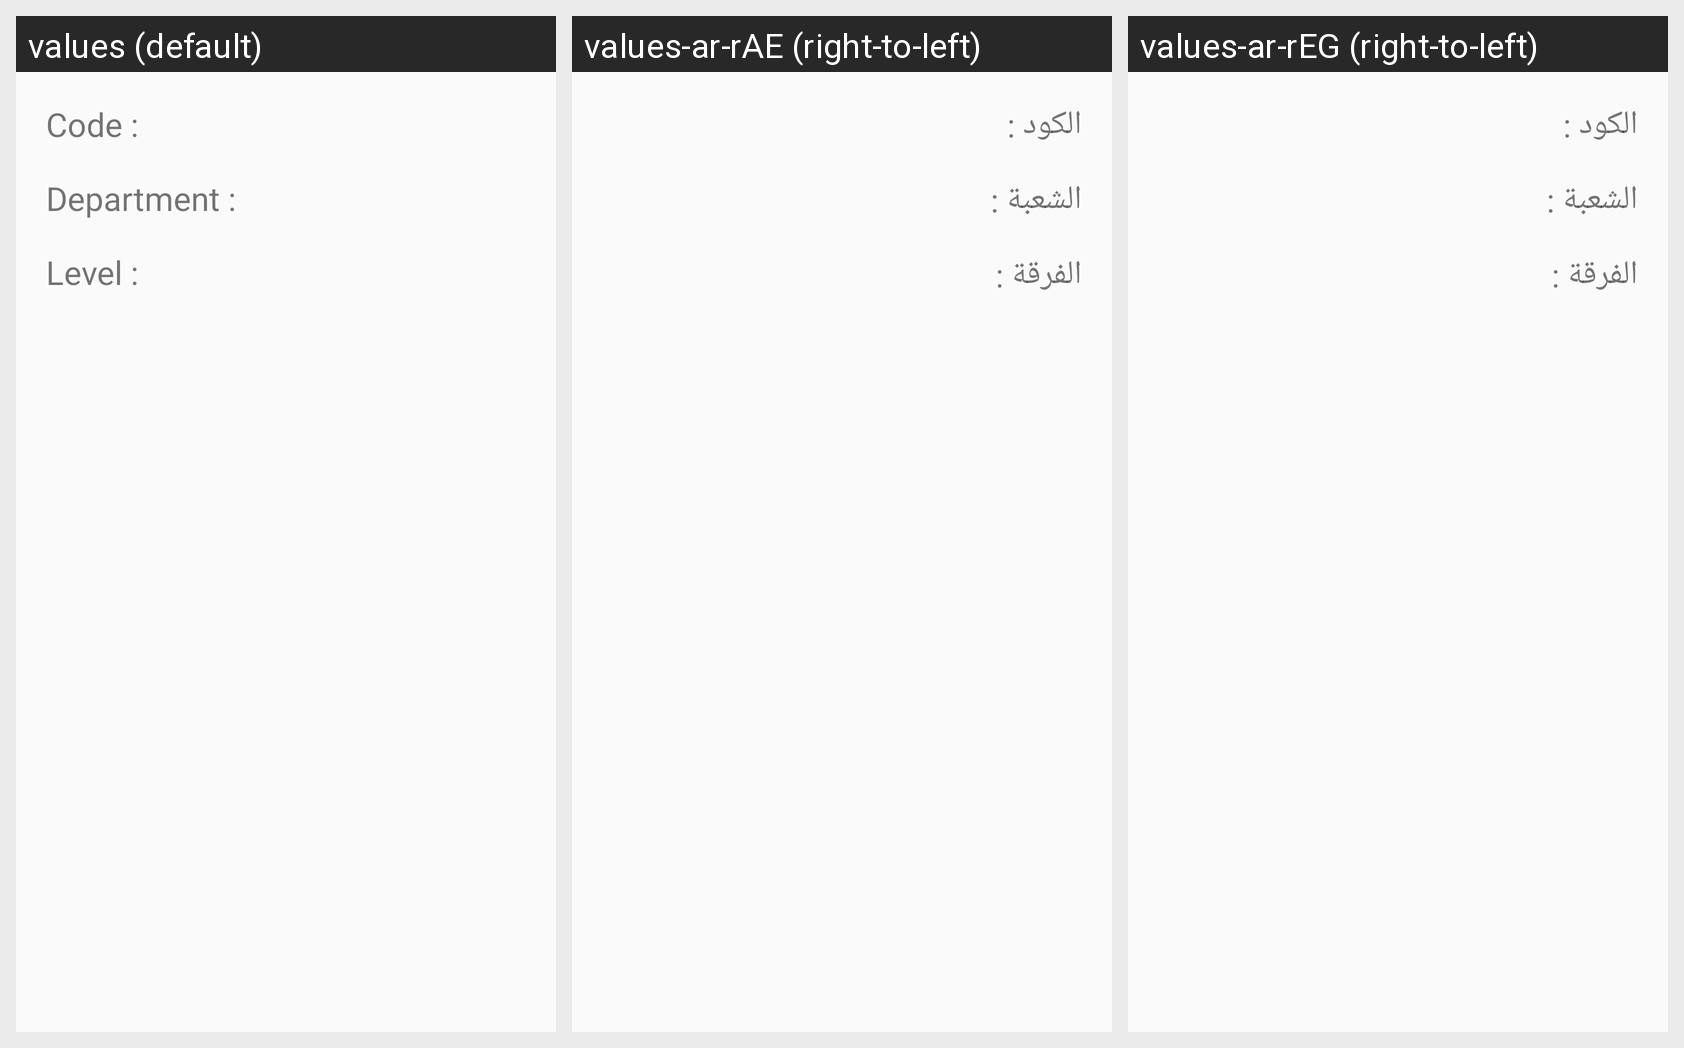

Translations of the strings shown on this Android screen, per locale in the grid:
Android screen res/layout/fragment_profile_info_student.xml rendered under 3 locales, left to right: values (default), values-ar-rAE (right-to-left), values-ar-rEG (right-to-left). Device: Nexus 5 (rendered at 1080×1920; each locale shown at half size, 540×960, under a caption strip naming it); theme AppTheme.
Strings drawn on this screen, with the default value and each locale's value (text and hints the layout hard-codes, and strings that could not be matched under every locale, appear in the picture but are not listed):

code
  values: Code :
  values-ar-rAE: الكود :
  values-ar-rEG: الكود :

department
  values: Department :
  values-ar-rAE: الشعبة :
  values-ar-rEG: الشعبة :

level
  values: Level :
  values-ar-rAE: الفرقة :
  values-ar-rEG: الفرقة :
